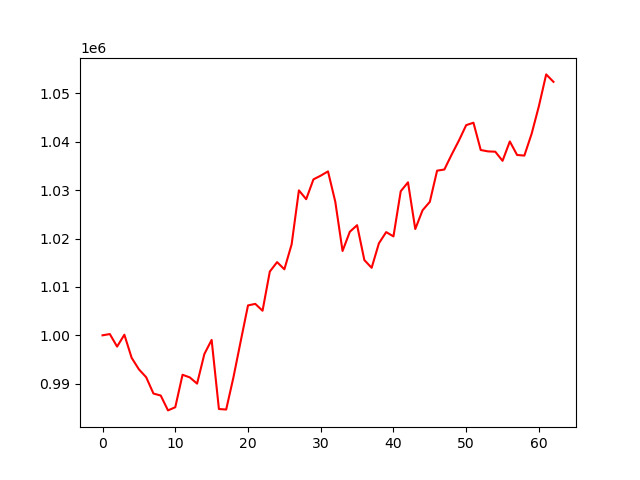

The data file committed next to this chart (first rows):
account_value, date, daily_return
1000000, 2024-04-08, 
1000258, 2024-04-09, 0.0002579
997667, 2024-04-10, -0.002591
1000124, 2024-04-11, 0.002464
995351, 2024-04-12, -0.004772
992972, 2024-04-15, -0.00239
991339, 2024-04-16, -0.001645
987967, 2024-04-17, -0.003402
987560, 2024-04-18, -0.0004116
984488, 2024-04-19, -0.003111
985143, 2024-04-22, 0.0006656
991850, 2024-04-23, 0.006808
991302, 2024-04-24, -0.0005531
990017, 2024-04-25, -0.001296
996132, 2024-04-26, 0.006177
999051, 2024-04-29, 0.00293
984772, 2024-04-30, -0.01429
984670, 2024-05-01, -0.0001037
991332, 2024-05-02, 0.006766
998807, 2024-05-03, 0.007541
1006176, 2024-05-06, 0.007378
1006495, 2024-05-07, 0.0003171
1005081, 2024-05-08, -0.001406
1013171, 2024-05-09, 0.008049
1015121, 2024-05-10, 0.001924
1013637, 2024-05-13, -0.001462
1018793, 2024-05-14, 0.005087
1029944, 2024-05-15, 0.01094
1028119, 2024-05-16, -0.001772
1032219, 2024-05-17, 0.003988
1032984, 2024-05-20, 0.0007412
1033865, 2024-05-21, 0.0008529
1027610, 2024-05-22, -0.00605
1017420, 2024-05-23, -0.009916
1021390, 2024-05-24, 0.003902
1022750, 2024-05-28, 0.001331
1015539, 2024-05-29, -0.00705
1013945, 2024-05-30, -0.00157
1019008, 2024-05-31, 0.004993
1021323, 2024-06-03, 0.002273
1020434, 2024-06-04, -0.000871
1029761, 2024-06-05, 0.00914
1031610, 2024-06-06, 0.001796
1021955, 2024-06-07, -0.00936
1025824, 2024-06-10, 0.003786
1027575, 2024-06-11, 0.001706
1034015, 2024-06-12, 0.006267
1034254, 2024-06-13, 0.0002314
1037328, 2024-06-14, 0.002972
1040234, 2024-06-17, 0.002801
1043419, 2024-06-18, 0.003062
1043919, 2024-06-20, 0.0004794
1038283, 2024-06-21, -0.005399
1037995, 2024-06-24, -0.0002767
1037934, 2024-06-25, -5.937405596301293e-05
1036047, 2024-06-26, -0.001818
1040050, 2024-06-27, 0.003863
1037253, 2024-06-28, -0.002689
1037130, 2024-07-01, -0.0001189
1041638, 2024-07-02, 0.004347
... 3 more rows
